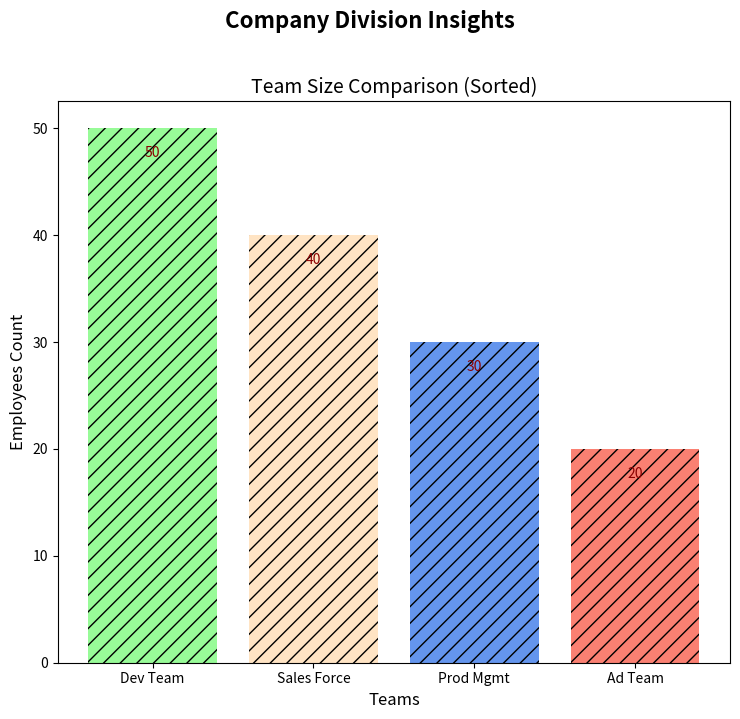

Write the Python code that produced this figure.
import matplotlib.pyplot as plt

departments = ['Dev Team', 'Prod Mgmt', 'Ad Team', 'Sales Force']
num_employees = [50, 30, 20, 40]

sorted_indices = sorted(range(len(num_employees)), key=lambda i: num_employees[i], reverse=True)
sorted_departments = [departments[i] for i in sorted_indices]
sorted_employees = [num_employees[i] for i in sorted_indices]

# Altered color arrangement manually to shuffle
colors = ['palegreen', 'cornflowerblue', 'salmon', 'bisque']
sorted_colors = [colors[i] for i in sorted_indices]

fig, ax = plt.subplots(figsize=(7.5, 7))
fig.suptitle('Company Division Insights', fontsize=16, fontweight='bold', y=1.02)

bars = ax.bar(sorted_departments, sorted_employees, color=sorted_colors, hatch='//')
ax.set_title('Team Size Comparison (Sorted)', fontsize=14)
ax.set_xlabel('Teams', fontsize=12)
ax.set_ylabel('Employees Count', fontsize=12)

for bar in bars:
    height = bar.get_height()
    ax.text(bar.get_x() + bar.get_width() / 2.0, height - 3, '%d' % int(height), ha='center', va='bottom', color='darkred', fontsize=10)

plt.tight_layout()
plt.show()
